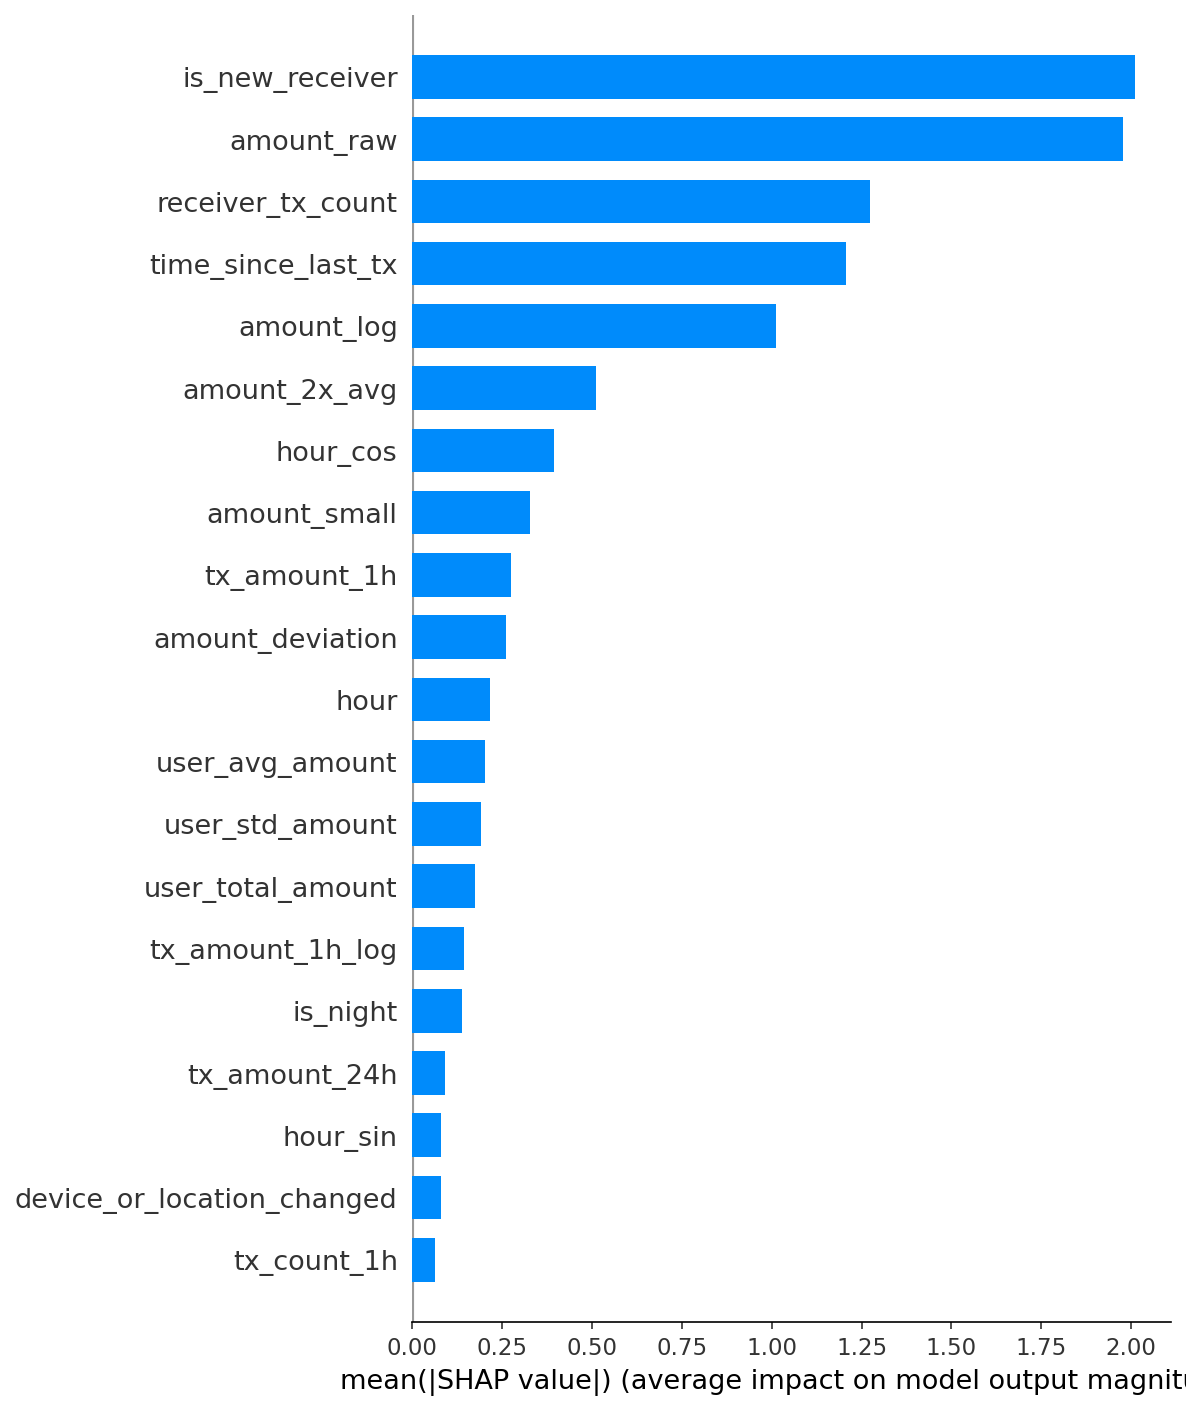

The file beside this chart, header and first rows:
feature, shap_importance
is_new_receiver, 2.011
amount_raw, 1.978
receiver_tx_count, 1.272
time_since_last_tx, 1.206
amount_log, 1.011
amount_2x_avg, 0.5112
hour_cos, 0.3935
amount_small, 0.3284
tx_amount_1h, 0.275
amount_deviation, 0.2616
hour, 0.2159
user_avg_amount, 0.2035
user_std_amount, 0.191
user_total_amount, 0.1746
tx_amount_1h_log, 0.1428
is_night, 0.139
tx_amount_24h, 0.09006
hour_sin, 0.07896
device_or_location_changed, 0.0786
tx_count_1h, 0.06433
user_tx_number, 0.05741
amount_3x_avg, 0.05104
is_business_hours, 0.0496
day_of_week, 0.04797
avg_tx_amount_24h, 0.04534
day_sin, 0.03253
tx_amount_24h_log, 0.02852
amount_medium, 0.02147
day_cos, 0.01554
tx_count_24h, 0.01545
is_weekend, 0.01276
new_receiver_large_amount, 0.01163
is_early_morning, 0.01099
amount_very_large, 0.009055
amount_large, 0.007613
device_changed_flag, 0.004278
location_changed_flag, 0.001287
device_and_location_changed, 0.001094
amount_very_small, 0.0004676
night_device_change, 0.0003371
high_velocity_large_amount, 3.662755e-05
high_amount_at_night, 0.0
device_changed_unusual_amount, 0.0
